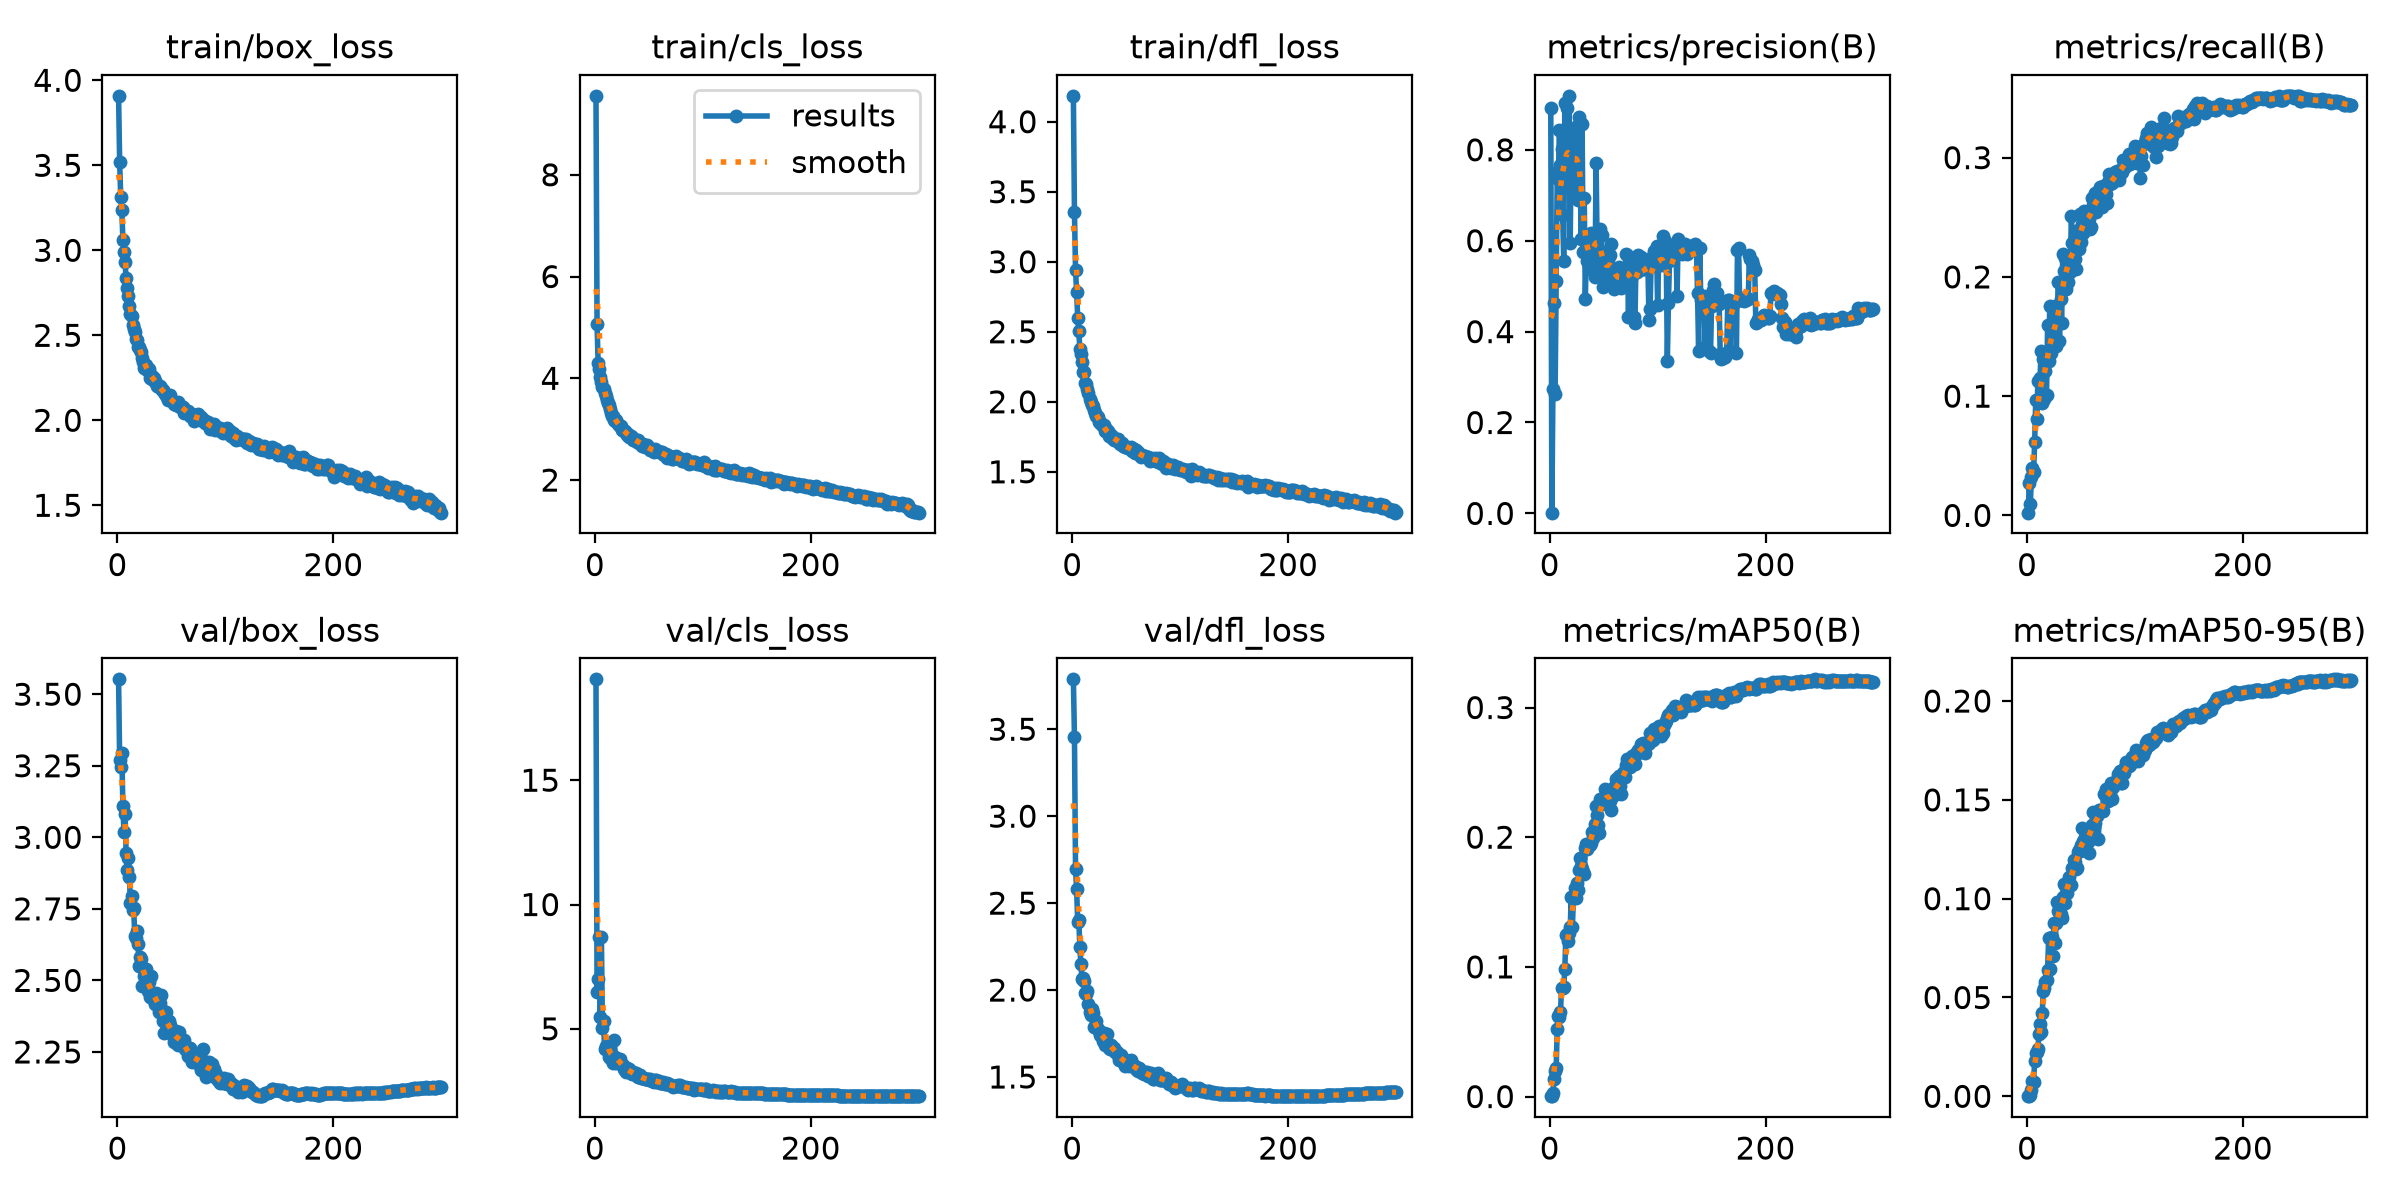

Source data for this figure (header and first rows):
epoch, time, train/box_loss, train/cls_loss, train/dfl_loss, metrics/precision(B), metrics/recall(B), metrics/mAP50(B), metrics/mAP50-95(B), val/box_loss, val/cls_loss, val/dfl_loss, lr/pg0, lr/pg1, lr/pg2, lr/pg3, lr/pg4, lr/pg5, lr/pg6, lr/pg7
1, 64.29, 3.909, 9.551, 4.185, 0.8921, 0.00229, 0.00031, 8e-05, 3.552, 19.06, 3.787, 0.00997, 0.003323, 0.00997, 0.003323, 0.00997, 0.003323, 0.00997, 0.003323
2, 105.1, 3.517, 5.063, 3.353, 0.0016, 0.02698, 0.00031, 0.00013, 3.269, 6.494, 3.458, 0.0199, 0.006635, 0.0199, 0.006635, 0.0199, 0.006635, 0.0199, 0.006635
3, 146.2, 3.313, 4.293, 2.939, 0.2744, 0.00951, 0.00303, 0.00077, 3.247, 6.997, 2.695, 0.02977, 0.009924, 0.02977, 0.009924, 0.02977, 0.009924, 0.02977, 0.009924
4, 186.9, 3.237, 4.192, 2.786, 0.4629, 0.03217, 0.01384, 0.00334, 3.293, 8.676, 2.583, 0.0297, 0.009901, 0.0297, 0.009901, 0.0297, 0.009901, 0.0297, 0.009901
5, 226.8, 3.063, 4.022, 2.6, 0.2637, 0.03987, 0.01973, 0.0075, 3.109, 5.492, 2.391, 0.0296, 0.009868, 0.0296, 0.009868, 0.0296, 0.009868, 0.0296, 0.009868
6, 267.3, 2.989, 3.923, 2.507, 0.512, 0.03647, 0.02223, 0.00746, 3.018, 8.706, 2.405, 0.0295, 0.009835, 0.0295, 0.009835, 0.0295, 0.009835, 0.0295, 0.009835
7, 306.9, 2.93, 3.838, 2.38, 0.7505, 0.06114, 0.05242, 0.01767, 3.082, 5.046, 2.246, 0.02941, 0.009802, 0.02941, 0.009802, 0.02941, 0.009802, 0.02941, 0.009802
8, 346.4, 2.836, 3.791, 2.343, 0.735, 0.09658, 0.06208, 0.02216, 2.944, 5.298, 2.149, 0.02931, 0.009769, 0.02931, 0.009769, 0.02931, 0.009769, 0.02931, 0.009769
9, 387.3, 2.776, 3.708, 2.287, 0.8431, 0.08086, 0.06098, 0.02249, 2.885, 4.177, 2.063, 0.02921, 0.009736, 0.02921, 0.009736, 0.02921, 0.009736, 0.02921, 0.009736
10, 428.2, 2.733, 3.643, 2.216, 0.7672, 0.1126, 0.06548, 0.02371, 2.927, 4.293, 2.068, 0.02911, 0.009703, 0.02911, 0.009703, 0.02911, 0.009703, 0.02911, 0.009703
11, 468, 2.672, 3.574, 2.213, 0.8015, 0.09537, 0.08373, 0.03167, 2.862, 4.316, 2.055, 0.02901, 0.00967, 0.02901, 0.00967, 0.02901, 0.00967, 0.02901, 0.00967
12, 508.4, 2.626, 3.516, 2.133, 0.6564, 0.1154, 0.08399, 0.0365, 2.769, 4.258, 1.985, 0.02891, 0.009637, 0.02891, 0.009637, 0.02891, 0.009637, 0.02891, 0.009637
13, 548.3, 2.616, 3.484, 2.13, 0.5548, 0.1379, 0.08428, 0.03255, 2.794, 3.872, 1.977, 0.02881, 0.009604, 0.02881, 0.009604, 0.02881, 0.009604, 0.02881, 0.009604
14, 588.7, 2.561, 3.393, 2.09, 0.9032, 0.09448, 0.09822, 0.04228, 2.747, 3.988, 1.996, 0.02871, 0.009571, 0.02871, 0.009571, 0.02871, 0.009571, 0.02871, 0.009571
15, 629.4, 2.539, 3.324, 2.062, 0.8119, 0.1309, 0.1247, 0.05311, 2.753, 3.793, 1.92, 0.02861, 0.009538, 0.02861, 0.009538, 0.02861, 0.009538, 0.02861, 0.009538
16, 670.2, 2.519, 3.267, 2.02, 0.8911, 0.09719, 0.1255, 0.05458, 2.654, 3.932, 1.871, 0.02851, 0.009505, 0.02851, 0.009505, 0.02851, 0.009505, 0.02851, 0.009505
17, 710.9, 2.48, 3.269, 1.997, 0.8047, 0.1211, 0.12, 0.0578, 2.647, 3.629, 1.855, 0.02842, 0.009472, 0.02842, 0.009472, 0.02842, 0.009472, 0.02842, 0.009472
18, 752.5, 2.475, 3.177, 1.978, 0.9187, 0.1011, 0.1263, 0.05878, 2.671, 4.557, 1.894, 0.02832, 0.009439, 0.02832, 0.009439, 0.02832, 0.009439, 0.02832, 0.009439
19, 793.4, 2.429, 3.168, 1.973, 0.5943, 0.1597, 0.1305, 0.06399, 2.626, 3.877, 1.865, 0.02822, 0.009406, 0.02822, 0.009406, 0.02822, 0.009406, 0.02822, 0.009406
20, 833.3, 2.433, 3.189, 1.938, 0.8313, 0.1293, 0.1535, 0.08031, 2.551, 3.615, 1.785, 0.02812, 0.009373, 0.02812, 0.009373, 0.02812, 0.009373, 0.02812, 0.009373
21, 875.4, 2.414, 3.109, 1.919, 0.7147, 0.1759, 0.1304, 0.06464, 2.581, 3.705, 1.79, 0.02802, 0.00934, 0.02802, 0.00934, 0.02802, 0.00934, 0.02802, 0.00934
22, 916.1, 2.399, 3.079, 1.901, 0.7904, 0.1358, 0.1531, 0.07997, 2.574, 3.726, 1.823, 0.02792, 0.009307, 0.02792, 0.009307, 0.02792, 0.009307, 0.02792, 0.009307
23, 956.8, 2.365, 3.054, 1.9, 0.836, 0.1464, 0.1607, 0.0807, 2.482, 3.784, 1.78, 0.02782, 0.009274, 0.02782, 0.009274, 0.02782, 0.009274, 0.02782, 0.009274
24, 998.3, 2.345, 3.063, 1.892, 0.735, 0.1467, 0.1533, 0.07109, 2.544, 3.593, 1.774, 0.02772, 0.009241, 0.02772, 0.009241, 0.02772, 0.009241, 0.02772, 0.009241
25, 1038, 2.305, 2.98, 1.855, 0.8517, 0.1548, 0.165, 0.08774, 2.515, 3.549, 1.765, 0.02762, 0.009208, 0.02762, 0.009208, 0.02762, 0.009208, 0.02762, 0.009208
26, 1079, 2.327, 2.975, 1.856, 0.6902, 0.1755, 0.1592, 0.07765, 2.541, 3.529, 1.743, 0.02753, 0.009175, 0.02753, 0.009175, 0.02753, 0.009175, 0.02753, 0.009175
27, 1121, 2.298, 2.962, 1.841, 0.8725, 0.1417, 0.175, 0.08766, 2.5, 3.384, 1.735, 0.02743, 0.009142, 0.02743, 0.009142, 0.02743, 0.009142, 0.02743, 0.009142
28, 1162, 2.293, 2.958, 1.828, 0.858, 0.1643, 0.1841, 0.09809, 2.465, 3.352, 1.709, 0.02733, 0.009109, 0.02733, 0.009109, 0.02733, 0.009109, 0.02733, 0.009109
29, 1203, 2.301, 2.933, 1.837, 0.604, 0.1953, 0.178, 0.0937, 2.495, 3.273, 1.752, 0.02723, 0.009076, 0.02723, 0.009076, 0.02723, 0.009076, 0.02723, 0.009076
30, 1245, 2.251, 2.878, 1.793, 0.8561, 0.146, 0.1753, 0.09685, 2.443, 3.428, 1.684, 0.02713, 0.009043, 0.02713, 0.009043, 0.02713, 0.009043, 0.02713, 0.009043
31, 1286, 2.247, 2.907, 1.804, 0.5757, 0.1813, 0.1735, 0.09244, 2.516, 3.395, 1.747, 0.02703, 0.00901, 0.02703, 0.00901, 0.02703, 0.00901, 0.02703, 0.00901
32, 1326, 2.262, 2.842, 1.787, 0.6945, 0.1612, 0.1716, 0.08999, 2.457, 3.4, 1.745, 0.02693, 0.008977, 0.02693, 0.008977, 0.02693, 0.008977, 0.02693, 0.008977
33, 1367, 2.239, 2.868, 1.79, 0.4728, 0.2188, 0.192, 0.1006, 2.434, 3.226, 1.683, 0.02683, 0.008944, 0.02683, 0.008944, 0.02683, 0.008944, 0.02683, 0.008944
34, 1408, 2.251, 2.848, 1.758, 0.5739, 0.2052, 0.1949, 0.1073, 2.453, 3.172, 1.668, 0.02673, 0.008911, 0.02673, 0.008911, 0.02673, 0.008911, 0.02673, 0.008911
35, 1449, 2.232, 2.791, 1.753, 0.5555, 0.2158, 0.1907, 0.098, 2.416, 3.248, 1.66, 0.02663, 0.008878, 0.02663, 0.008878, 0.02663, 0.008878, 0.02663, 0.008878
36, 1490, 2.222, 2.814, 1.763, 0.5852, 0.1902, 0.1945, 0.1058, 2.455, 3.209, 1.686, 0.02653, 0.008845, 0.02653, 0.008845, 0.02653, 0.008845, 0.02653, 0.008845
37, 1530, 2.201, 2.785, 1.74, 0.5371, 0.2144, 0.1944, 0.1027, 2.426, 3.169, 1.672, 0.02644, 0.008812, 0.02644, 0.008812, 0.02644, 0.008812, 0.02644, 0.008812
38, 1571, 2.195, 2.778, 1.748, 0.6171, 0.196, 0.1955, 0.1068, 2.388, 3.242, 1.662, 0.02634, 0.008779, 0.02634, 0.008779, 0.02634, 0.008779, 0.02634, 0.008779
39, 1613, 2.202, 2.751, 1.731, 0.5454, 0.2145, 0.2043, 0.1111, 2.422, 3.093, 1.667, 0.02624, 0.008746, 0.02624, 0.008746, 0.02624, 0.008746, 0.02624, 0.008746
40, 1653, 2.191, 2.797, 1.736, 0.6103, 0.204, 0.1996, 0.1071, 2.448, 3.047, 1.641, 0.02614, 0.008713, 0.02614, 0.008713, 0.02614, 0.008713, 0.02614, 0.008713
41, 1694, 2.176, 2.726, 1.722, 0.5349, 0.2507, 0.2015, 0.107, 2.396, 3.151, 1.644, 0.02604, 0.00868, 0.02604, 0.00868, 0.02604, 0.00868, 0.02604, 0.00868
42, 1734, 2.177, 2.73, 1.734, 0.5203, 0.2287, 0.2099, 0.1153, 2.359, 3.133, 1.626, 0.02594, 0.008647, 0.02594, 0.008647, 0.02594, 0.008647, 0.02594, 0.008647
43, 1775, 2.168, 2.717, 1.713, 0.7701, 0.208, 0.2243, 0.1197, 2.316, 3.004, 1.598, 0.02584, 0.008614, 0.02584, 0.008614, 0.02584, 0.008614, 0.02584, 0.008614
44, 1816, 2.154, 2.676, 1.7, 0.5719, 0.215, 0.2175, 0.1187, 2.372, 3.007, 1.607, 0.02574, 0.008581, 0.02574, 0.008581, 0.02574, 0.008581, 0.02574, 0.008581
45, 1857, 2.148, 2.71, 1.707, 0.6176, 0.2066, 0.2091, 0.1148, 2.39, 3.004, 1.628, 0.02564, 0.008548, 0.02564, 0.008548, 0.02564, 0.008548, 0.02564, 0.008548
46, 1899, 2.137, 2.658, 1.705, 0.5357, 0.2311, 0.2036, 0.1153, 2.341, 2.995, 1.607, 0.02555, 0.008515, 0.02555, 0.008515, 0.02555, 0.008515, 0.02555, 0.008515
47, 1942, 2.121, 2.664, 1.687, 0.6258, 0.2396, 0.2296, 0.1237, 2.331, 2.987, 1.584, 0.02545, 0.008482, 0.02545, 0.008482, 0.02545, 0.008482, 0.02545, 0.008482
48, 1984, 2.144, 2.683, 1.685, 0.6134, 0.2234, 0.2252, 0.1246, 2.358, 2.984, 1.598, 0.02535, 0.008449, 0.02535, 0.008449, 0.02535, 0.008449, 0.02535, 0.008449
49, 2024, 2.149, 2.653, 1.678, 0.497, 0.2525, 0.2262, 0.1242, 2.343, 2.993, 1.565, 0.02525, 0.008416, 0.02525, 0.008416, 0.02525, 0.008416, 0.02525, 0.008416
50, 2066, 2.121, 2.631, 1.68, 0.5747, 0.2293, 0.2305, 0.1272, 2.332, 2.927, 1.596, 0.02515, 0.008383, 0.02515, 0.008383, 0.02515, 0.008383, 0.02515, 0.008383
51, 2107, 2.108, 2.601, 1.679, 0.5204, 0.244, 0.2369, 0.1355, 2.305, 2.981, 1.592, 0.02505, 0.00835, 0.02505, 0.00835, 0.02505, 0.00835, 0.02505, 0.00835
52, 2148, 2.099, 2.581, 1.671, 0.5379, 0.2364, 0.2303, 0.1293, 2.286, 2.959, 1.571, 0.02495, 0.008317, 0.02495, 0.008317, 0.02495, 0.008317, 0.02495, 0.008317
53, 2191, 2.098, 2.606, 1.668, 0.5082, 0.2556, 0.2302, 0.1298, 2.298, 2.9, 1.563, 0.02485, 0.008284, 0.02485, 0.008284, 0.02485, 0.008284, 0.02485, 0.008284
54, 2232, 2.093, 2.573, 1.676, 0.5595, 0.2548, 0.2359, 0.1274, 2.322, 2.917, 1.599, 0.02475, 0.008251, 0.02475, 0.008251, 0.02475, 0.008251, 0.02475, 0.008251
55, 2273, 2.09, 2.548, 1.652, 0.5458, 0.2534, 0.2323, 0.1323, 2.305, 2.866, 1.566, 0.02465, 0.008218, 0.02465, 0.008218, 0.02465, 0.008218, 0.02465, 0.008218
56, 2315, 2.108, 2.602, 1.66, 0.5675, 0.2429, 0.228, 0.1288, 2.274, 2.932, 1.565, 0.02456, 0.008185, 0.02456, 0.008185, 0.02456, 0.008185, 0.02456, 0.008185
57, 2357, 2.093, 2.585, 1.661, 0.5923, 0.2482, 0.2207, 0.1231, 2.319, 2.942, 1.562, 0.02446, 0.008152, 0.02446, 0.008152, 0.02446, 0.008152, 0.02446, 0.008152
58, 2397, 2.08, 2.566, 1.637, 0.5384, 0.2404, 0.2315, 0.1337, 2.288, 2.857, 1.561, 0.02436, 0.008119, 0.02436, 0.008119, 0.02436, 0.008119, 0.02436, 0.008119
59, 2439, 2.08, 2.557, 1.652, 0.5337, 0.2422, 0.232, 0.1325, 2.292, 2.91, 1.548, 0.02426, 0.008086, 0.02426, 0.008086, 0.02426, 0.008086, 0.02426, 0.008086
60, 2480, 2.076, 2.548, 1.637, 0.4946, 0.2664, 0.2385, 0.1372, 2.289, 2.823, 1.543, 0.02416, 0.008053, 0.02416, 0.008053, 0.02416, 0.008053, 0.02416, 0.008053
... 240 more rows
